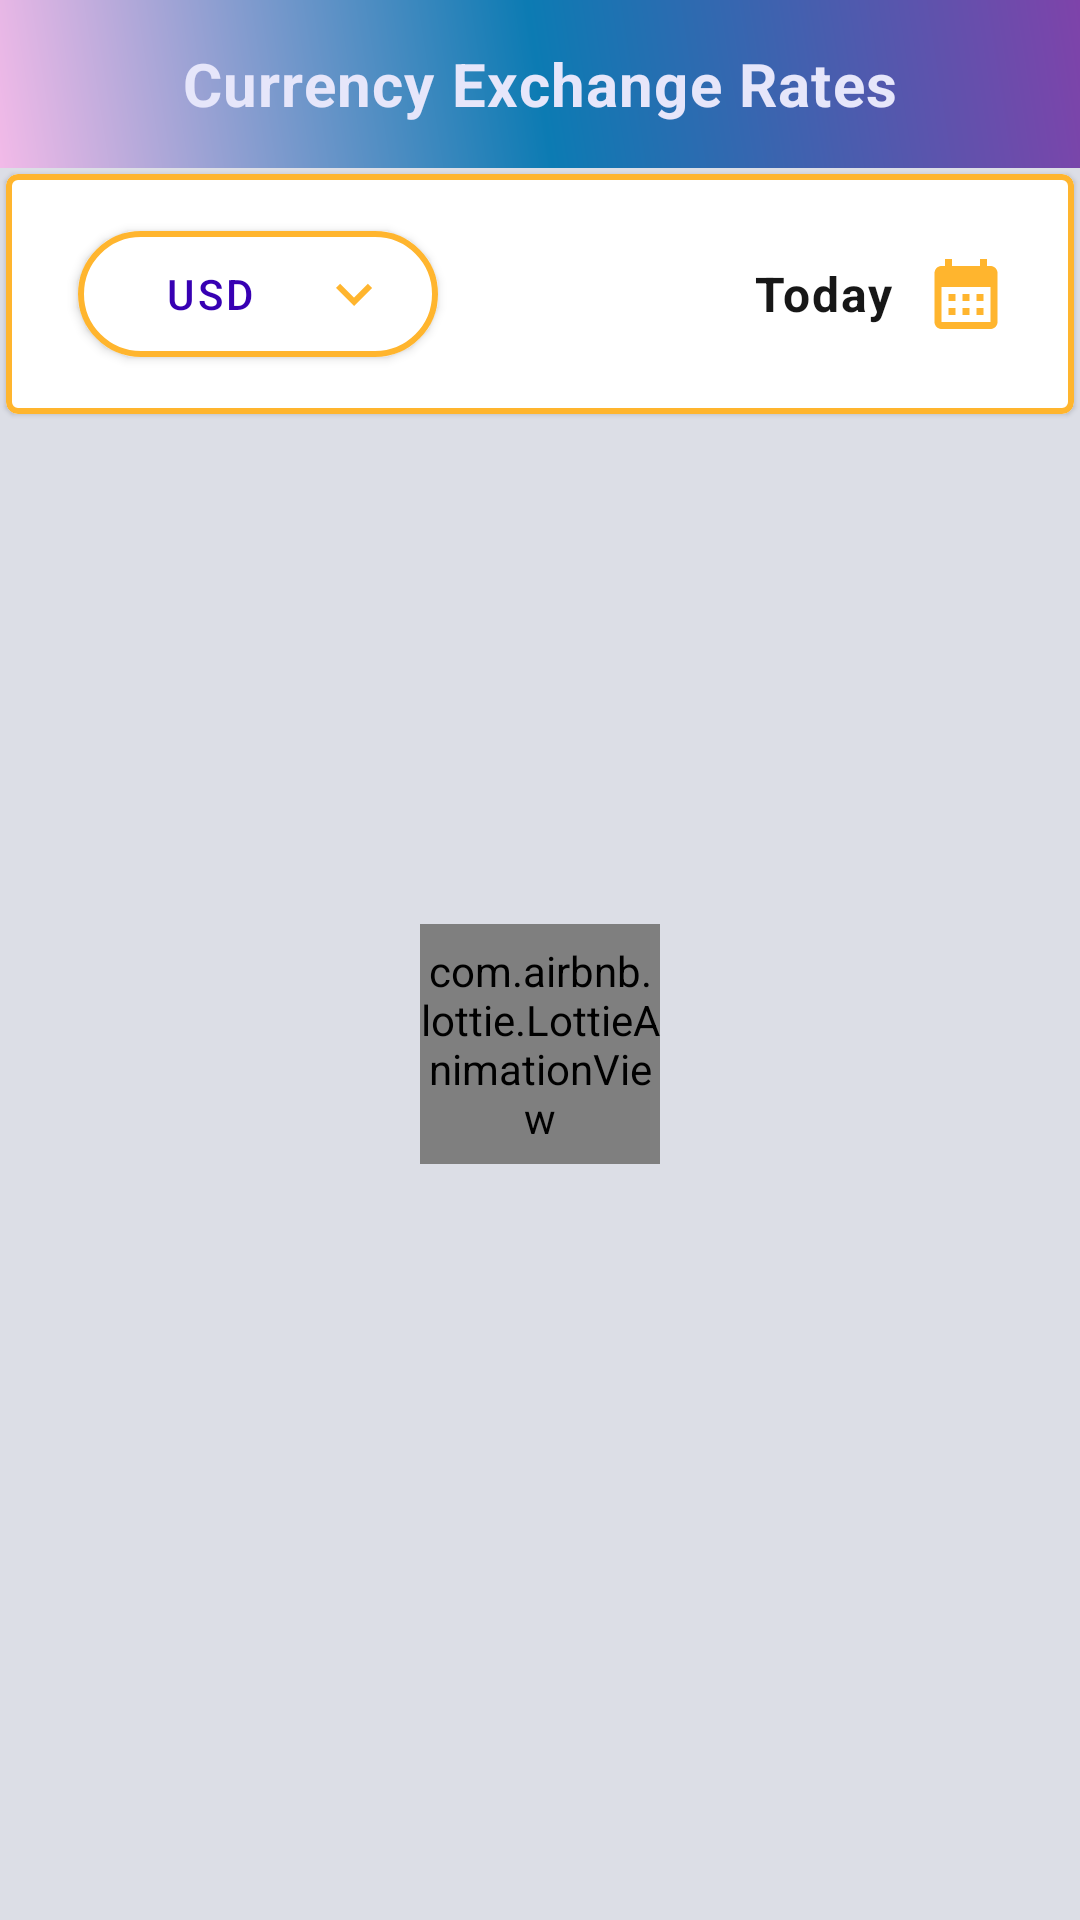

Android layout source for this screen:
<!-- AndroidManifest.xml: application theme Theme.Data_binding -->
<!-- res/layout/fragment_currencies.xml -->
<?xml version="1.0" encoding="utf-8"?>
<layout xmlns:android="http://schemas.android.com/apk/res/android"
    xmlns:app="http://schemas.android.com/apk/res-auto"
    xmlns:tools="http://schemas.android.com/tools"
    tools:context=".fragments.CurrenciesFragment">

    <LinearLayout
        android:layout_width="match_parent"
        android:layout_height="match_parent"
        android:background="#DCDEE6"
        android:orientation="vertical"
        tools:ignore="UselessLeaf">

        <com.google.android.material.appbar.MaterialToolbar
            android:layout_width="match_parent"
            android:layout_height="wrap_content"
            android:background="@drawable/toolbar_background">

            <TextView
                android:id="@+id/toolbar"
                android:layout_width="wrap_content"
                android:layout_height="wrap_content"
                android:layout_gravity="center"
                android:letterSpacing="0.02"
                android:text="@string/toolbar_title"
                android:textColor="@color/purple_e6"
                android:textSize="20sp"
                android:textStyle="bold" />
        </com.google.android.material.appbar.MaterialToolbar>

        <FrameLayout
            android:layout_width="match_parent"
            android:layout_height="match_parent">

            <LinearLayout
                android:layout_width="match_parent"
                android:layout_height="match_parent"
                android:orientation="vertical">

                <com.google.android.material.card.MaterialCardView
                    android:layout_width="match_parent"
                    android:layout_height="80dp"
                    android:layout_marginHorizontal="2dp"
                    android:layout_marginTop="2dp"
                    android:layout_marginBottom="4dp"
                    android:background="@drawable/dropdown_background"
                    android:backgroundTint="@color/white"
                    android:elevation="80dp"
                    app:strokeColor="#FFB52E"
                    app:strokeWidth="2dp">

                    <LinearLayout
                        android:layout_width="match_parent"
                        android:layout_height="match_parent"
                        android:layout_marginHorizontal="20dp"
                        android:orientation="horizontal">

                        <com.google.android.material.button.MaterialButton
                            android:id="@+id/codeDropdown"
                            android:layout_width="120dp"
                            android:layout_height="54dp"
                            android:layout_gravity="center"
                            android:layout_marginStart="4dp"
                            android:layout_marginEnd="20dp"
                            android:drawableEnd="@drawable/arrow_down"
                            android:drawablePadding="10dp"
                            android:text="USD"
                            app:backgroundTint="@color/white"
                            app:cornerRadius="70dp"
                            app:drawableTint="#FFB52E"
                            app:elevation="60dp"
                            app:rippleColor="@color/tangerine1"
                            app:strokeColor="#FFB52E"
                            app:strokeWidth="2dp"
                            tools:ignore="HardcodedText" />

                        <LinearLayout
                            android:layout_width="0dp"
                            android:layout_height="match_parent"
                            android:layout_weight="1"
                            android:gravity="end|center"
                            android:orientation="horizontal"
                            tools:ignore="UseCompoundDrawables">

                            <LinearLayout
                                android:id="@+id/pickDate"
                                android:layout_width="wrap_content"
                                android:layout_height="wrap_content"
                                android:orientation="horizontal"
                                tools:ignore="UselessParent">

                                <TextView
                                    android:id="@+id/pickedDateTv"
                                    android:layout_width="wrap_content"
                                    android:layout_height="wrap_content"
                                    android:layout_gravity="center"
                                    android:layout_marginEnd="8dp"
                                    android:letterSpacing="0.04"
                                    android:text="Today"
                                    android:textColor="@color/black_17"
                                    android:textSize="16sp"
                                    android:textStyle="bold"
                                    tools:ignore="HardcodedText" />

                                <ImageView
                                    android:layout_width="32dp"
                                    android:layout_height="32dp"
                                    android:padding="2dp"
                                    android:src="@drawable/calendar"
                                    app:tint="#FFB52E"
                                    tools:ignore="ContentDescription" />
                            </LinearLayout>
                        </LinearLayout>

                    </LinearLayout>

                </com.google.android.material.card.MaterialCardView>

                <androidx.recyclerview.widget.RecyclerView
                    android:id="@+id/recView"
                    android:layout_width="match_parent"
                    android:layout_height="wrap_content"
                    tools:listitem="@layout/currency_item"
                    android:paddingBottom="64dp"/>
            </LinearLayout>

            <com.airbnb.lottie.LottieAnimationView
                android:id="@+id/lottie"
                android:layout_width="80dp"
                android:layout_height="80dp"
                android:layout_gravity="center"
                app:lottie_loop="true"
                app:lottie_autoPlay="true"
                app:lottie_rawRes="@raw/currency"/>
        </FrameLayout>


    </LinearLayout>
</layout>
<!-- res/layout/currency_item.xml (included above) -->
<?xml version="1.0" encoding="utf-8"?>
<layout xmlns:tools="http://schemas.android.com/tools"
    xmlns:android="http://schemas.android.com/apk/res/android">

    <data>
        <variable
            name="currency"
            type="com.example.data_binding.model.Quotes" />
    </data>

<androidx.cardview.widget.CardView
    android:id="@+id/currencyCard"
    android:layout_width="match_parent"
    android:layout_height="60dp">
    <LinearLayout
        android:layout_width="match_parent"
        android:layout_height="match_parent"
        android:orientation="horizontal">
        <TextView
            android:id="@+id/currenciesSymbol"
            android:layout_width="wrap_content"
            android:layout_height="wrap_content"
            android:layout_weight="1"
            android:text="@{Double.toString(currency.USDMMK)}"
            android:textSize="20sp"
            android:textStyle="bold"
            android:layout_gravity="center"
            android:layout_marginStart="10dp"
            android:textColor="@color/black"
            tools:ignore="HardcodedText" />
        <TextView
            android:id="@+id/currenciesValue"
            android:layout_width="wrap_content"
            android:layout_height="wrap_content"
            android:text="@{Double.toString(currency.USDJPY)}"
            android:layout_weight="1"
            android:textSize="20sp"
            android:textStyle="bold"
            android:layout_gravity="center"
            android:layout_marginStart="30dp"
            android:layout_marginEnd="10dp"
            android:textColor="@color/black"/>
    </LinearLayout>

</androidx.cardview.widget.CardView>
</layout>
<!-- resources referenced by this layout -->
<resources>
  <color name="black">#FF000000</color>
  <color name="black_17">#171717</color>
  <color name="purple_e6">#E6E6FA</color>
  <color name="tangerine1">#E9A200</color>
  <color name="white">#FFFFFFFF</color>
  <!-- drawable arrow_down (drawable) -->
  <vector android:height="24dp" android:tint="#464347"
      android:viewportHeight="24" android:viewportWidth="24"
      android:width="24dp" xmlns:android="http://schemas.android.com/apk/res/android">
      <path android:fillColor="@android:color/white" android:pathData="M7.41,8.59L12,13.17l4.59,-4.58L18,10l-6,6 -6,-6 1.41,-1.41z"/>
  </vector>
  <!-- drawable calendar (drawable) -->
  <vector android:height="30dp" android:tint="#464347"
      android:viewportHeight="24" android:viewportWidth="24"
      android:width="30dp" xmlns:android="http://schemas.android.com/apk/res/android">
      <path android:fillColor="@android:color/white" android:pathData="M19,4h-1V2h-2v2H8V2H6v2H5C3.89,4 3.01,4.9 3.01,6L3,20c0,1.1 0.89,2 2,2h14c1.1,0 2,-0.9 2,-2V6C21,4.9 20.1,4 19,4zM19,20H5V10h14V20zM9,14H7v-2h2V14zM13,14h-2v-2h2V14zM17,14h-2v-2h2V14zM9,18H7v-2h2V18zM13,18h-2v-2h2V18zM17,18h-2v-2h2V18z"/>
  </vector>
  <!-- drawable dropdown_background (drawable) -->
  <?xml version="1.0" encoding="utf-8"?>
  <shape xmlns:android="http://schemas.android.com/apk/res/android"
      android:shape="rectangle">
      <corners android:radius="60dp"/>
      <stroke android:width="2dp"
          android:color="@color/tangerine"/>
  </shape>
  <!-- drawable toolbar_background (drawable) -->
  <?xml version="1.0" encoding="utf-8"?>
  <shape xmlns:android="http://schemas.android.com/apk/res/android">
      <gradient android:type="linear"
          android:angle="45"
          android:startColor="#F2BAE8"
          android:centerColor="#0C7BB3"
          android:endColor="#7e43aa"/>
  </shape>
  <string name="toolbar_title">Currency Exchange Rates</string>
  <style name="Theme.Data_binding" parent="Theme.MaterialComponents.DayNight.DarkActionBar">
          
          <item name="colorPrimary">@color/purple_500</item>
          <item name="colorPrimaryVariant">@color/lavender4d</item>
          <item name="colorOnPrimary">@color/purple_700</item>
          
          <item name="colorSecondary">@color/teal_200</item>
          <item name="colorSecondaryVariant">@color/lavender4d</item>
          <item name="colorOnSecondary">@color/black</item>
          
          <item name="android:statusBarColor" tools:targetApi="l">?attr/colorPrimaryVariant</item>
          
      </style>
  <color name="tangerine">#F28500</color>
  <color name="purple_500">#FF6200EE</color>
  <color name="lavender4d">#4D4DDB</color>
  <color name="purple_700">#FF3700B3</color>
  <color name="teal_200">#FF03DAC5</color>
</resources>
